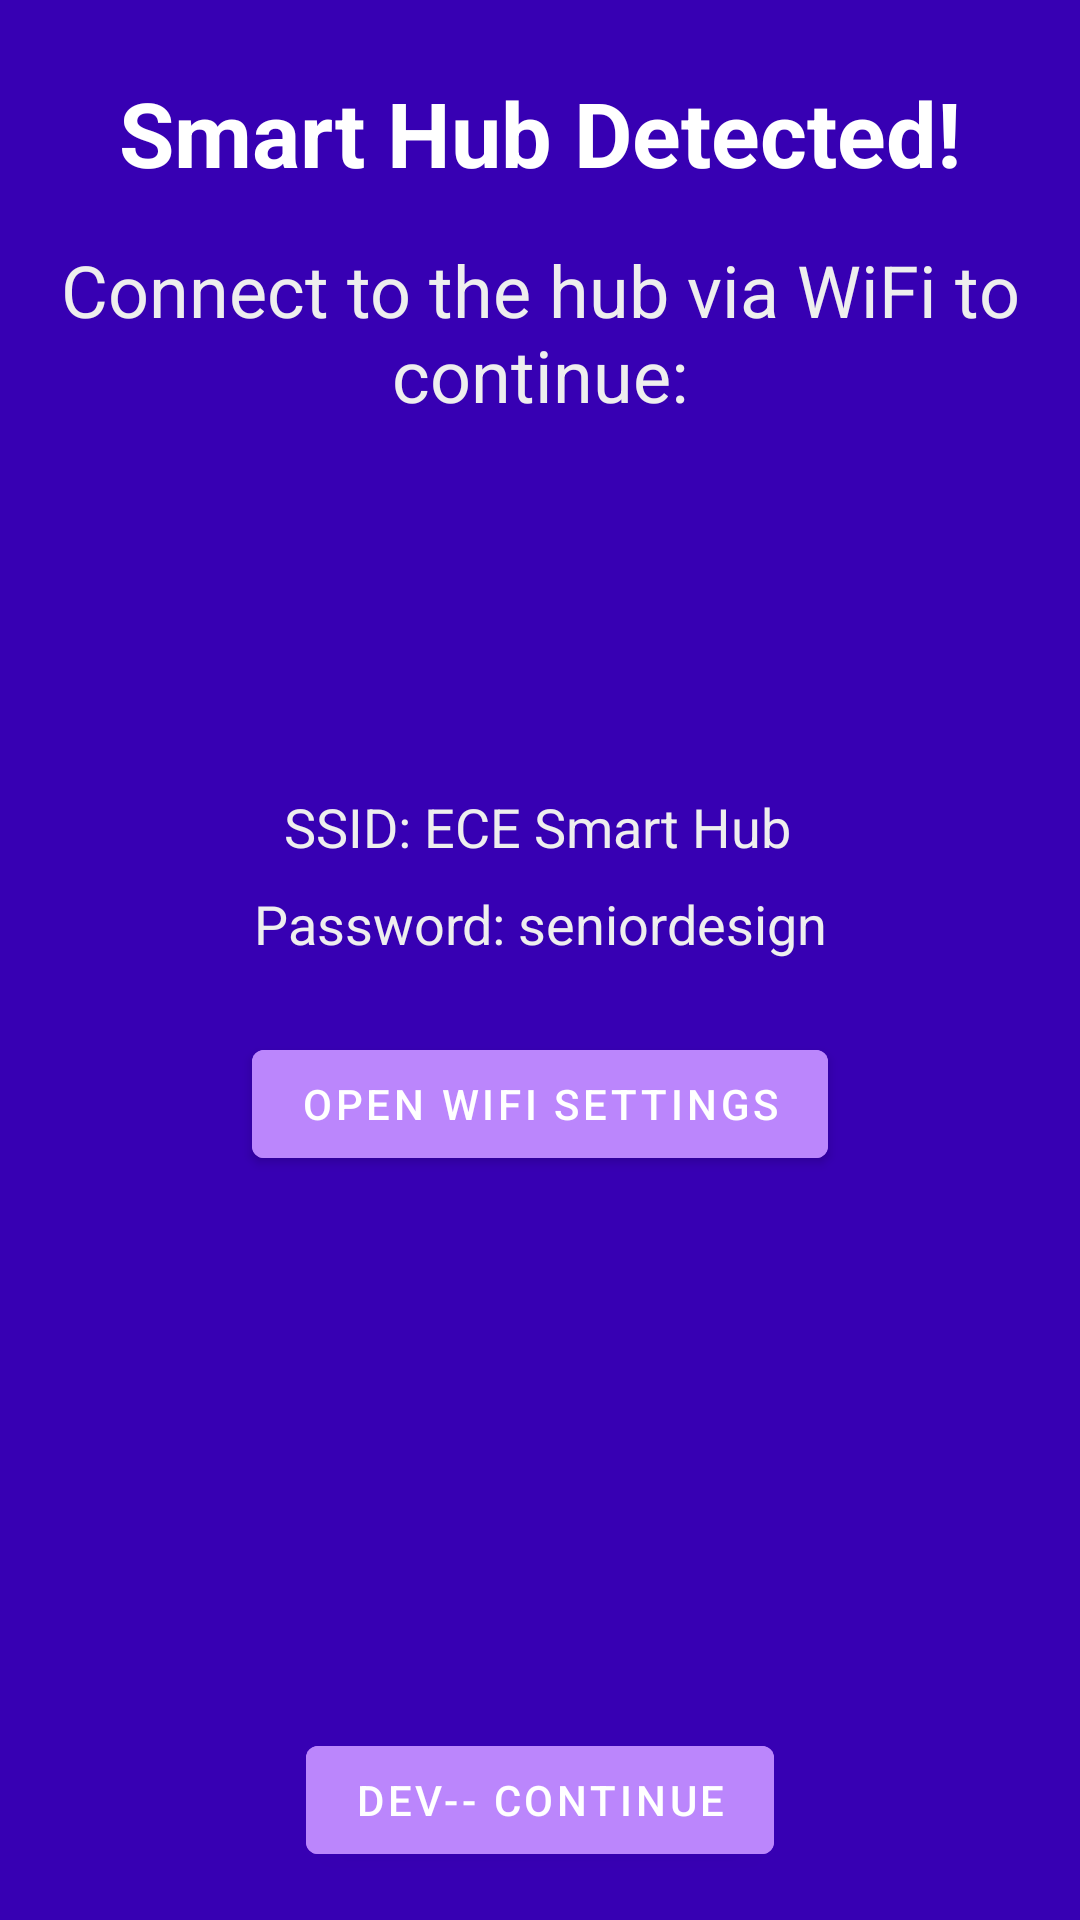

Write the Android layout XML for this screen, with the resource values it uses.
<!-- AndroidManifest.xml: application theme Theme.SmartApartmentApplication -->
<!-- res/layout/activity_smart_hub_detected.xml -->
<?xml version="1.0" encoding="utf-8"?>
<androidx.constraintlayout.widget.ConstraintLayout xmlns:android="http://schemas.android.com/apk/res/android"
    xmlns:app="http://schemas.android.com/apk/res-auto"
    xmlns:tools="http://schemas.android.com/tools"
    android:layout_width="match_parent"
    android:layout_height="match_parent"
    android:background="@color/design_default_color_primary_dark"
    tools:context=".SmartHubDetectedActivity">

    <Button
        android:id="@+id/button2"
        android:layout_width="wrap_content"
        android:layout_height="wrap_content"
        android:layout_marginTop="24dp"
        android:backgroundTint="@color/button_color"
        android:onClick="openWifiSettings"
        android:text="Open WiFi Settings"
        android:textColor="#FFFFFF"
        app:layout_constraintEnd_toEndOf="parent"
        app:layout_constraintStart_toStartOf="parent"
        app:layout_constraintTop_toBottomOf="@+id/textView7" />

    <Button
        android:id="@+id/button"
        android:layout_width="wrap_content"
        android:layout_height="wrap_content"
        android:layout_marginBottom="16dp"
        android:backgroundTint="@color/button_color"
        android:onClick="goToConnected"
        android:text="DEV-- Continue"
        android:textColor="#FFFFFF"
        app:layout_constraintBottom_toBottomOf="parent"
        app:layout_constraintEnd_toEndOf="parent"
        app:layout_constraintStart_toStartOf="parent" />

    <TextView
        android:id="@+id/textView5"
        android:layout_width="wrap_content"
        android:layout_height="wrap_content"
        android:layout_marginStart="16dp"

        android:layout_marginTop="16dp"
        android:layout_marginEnd="16dp"
        android:paddingLeft="16sp"
        android:paddingRight="16sp"
        android:text="Connect to the hub via WiFi to continue:"
        android:textAlignment="center"
        android:textColor="#EEEEEE"
        android:textSize="24sp"
        app:layout_constraintEnd_toEndOf="parent"
        app:layout_constraintStart_toStartOf="parent"
        app:layout_constraintTop_toBottomOf="@+id/textView4" />

    <TextView
        android:id="@+id/textView4"
        android:layout_width="wrap_content"
        android:layout_height="wrap_content"
        android:layout_marginTop="24dp"
        android:text="Smart Hub Detected!"
        android:textAlignment="center"
        android:textColor="#FFFFFF"
        android:textSize="30sp"
        android:textStyle="bold"
        app:layout_constraintEnd_toEndOf="parent"
        app:layout_constraintStart_toStartOf="parent"
        app:layout_constraintTop_toTopOf="parent" />

    <TextView
        android:id="@+id/textView7"
        android:layout_width="wrap_content"
        android:layout_height="wrap_content"
        android:text="Password: seniordesign"
        android:textColor="#EEEEEE"
        android:textSize="18sp"
        app:layout_constraintBottom_toTopOf="@+id/guideline23"
        app:layout_constraintEnd_toEndOf="parent"
        app:layout_constraintStart_toStartOf="parent" />

    <TextView
        android:id="@+id/textView6"
        android:layout_width="wrap_content"
        android:layout_height="wrap_content"

        android:layout_marginBottom="8dp"
        android:text="SSID: ECE Smart Hub"
        android:textColor="#EEEEEE"
        android:textSize="18sp"
        app:layout_constraintBottom_toTopOf="@+id/textView7"
        app:layout_constraintEnd_toEndOf="parent"
        app:layout_constraintHorizontal_bias="0.497"
        app:layout_constraintStart_toStartOf="parent" />

    <androidx.constraintlayout.widget.Guideline
        android:id="@+id/guideline23"
        android:layout_width="wrap_content"
        android:layout_height="wrap_content"
        android:orientation="horizontal"
        app:layout_constraintGuide_percent="0.5" />
</androidx.constraintlayout.widget.ConstraintLayout>
<!-- resources referenced by this layout -->
<resources>
  <color name="button_color">#FFBB86FC</color>
  <style name="Theme.SmartApartmentApplication" parent="Theme.MaterialComponents.DayNight.DarkActionBar">
          
          <item name="colorPrimary">@color/purple_500</item>
          <item name="colorPrimaryVariant">@color/purple_700</item>
          <item name="colorOnPrimary">@color/white</item>
          
          <item name="colorSecondary">@color/teal_200</item>
          <item name="colorSecondaryVariant">@color/teal_700</item>
          <item name="colorOnSecondary">@color/black</item>
          
          <item name="android:statusBarColor" tools:targetApi="l">?attr/colorPrimaryVariant</item>
          
  
      </style>
  <color name="purple_500">#FF6200EE</color>
  <color name="purple_700">#FF3700B3</color>
  <color name="white">#FFFFFFFF</color>
  <color name="teal_200">#FF03DAC5</color>
  <color name="teal_700">#FF018786</color>
  <color name="black">#FF000000</color>
</resources>
